Dataset: frutas_verduras_31 (GitHub, JeanpierePalacios/FitBite). Classes: ajo, alcachofa, arveja, brócoli, espárrago, haba, lechuga, papaya, pepinillo, zanahoria.

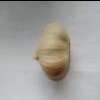
Label: ajo

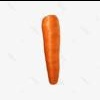
Label: zanahoria

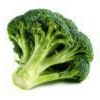
Label: brócoli

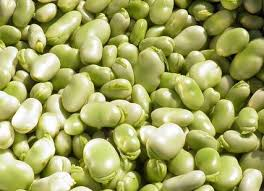
Label: haba

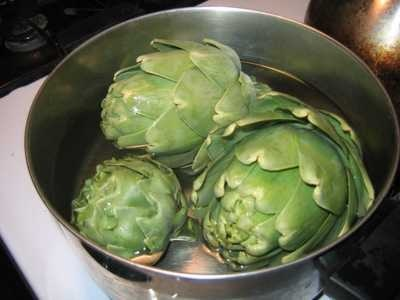
Label: alcachofa

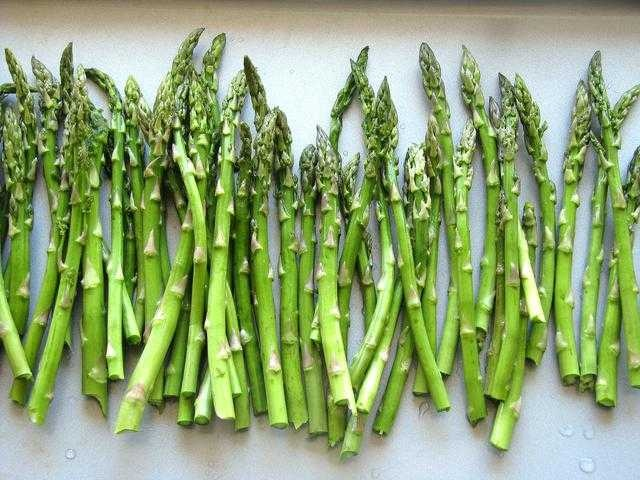
Label: espárrago
